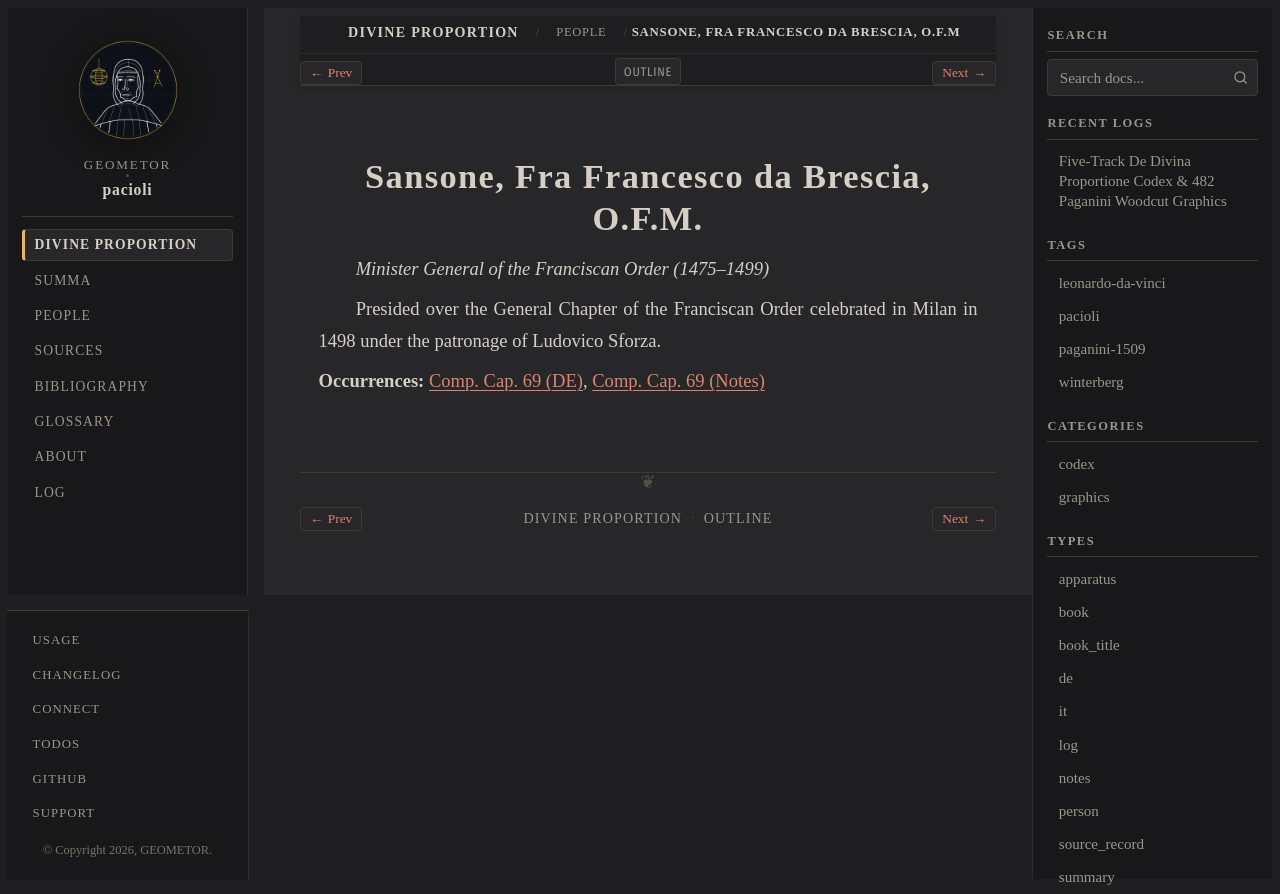

repository: geometor/pacioli · page: de_divina_proportione/people/francesco-sansone.html · generator: sphinx

:type: person
:layout: book
:lifespan: Nanni
:excerpt: Minister General of the Franciscan Order (1475–1499)

.. _person-francesco-sansone:

Sansone, Fra Francesco da Brescia, O.F.M.
=========================================

*Minister General of the Franciscan Order (1475–1499)*

Presided over the General Chapter of the Franciscan Order celebrated in Milan in 1498 under the patronage of Ludovico Sforza.

**Occurrences:** :doc:`Comp. Cap. 69 (DE) </de_divina_proportione/compendio/cap_69/de>`, :doc:`Comp. Cap. 69 (Notes) </de_divina_proportione/compendio/cap_69/notes>`
